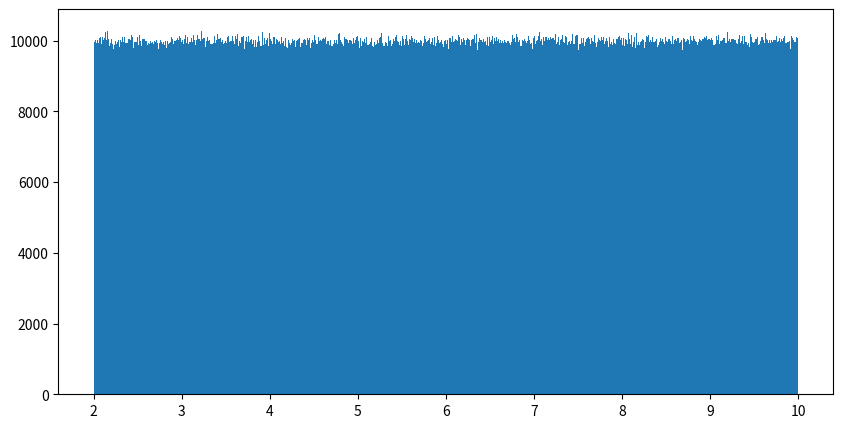

Python code for this plot:
import numpy as np
import matplotlib.pyplot as plt

#生成正态分布和均匀分布并画出直方图


normal = np.random.normal(0, 1, 100000)

uniform = np.random.uniform(2, 10, 10000000)

print(uniform)

plt.figure(figsize=(10,5),dpi=100)

plt.hist(uniform,1000)

plt.show()